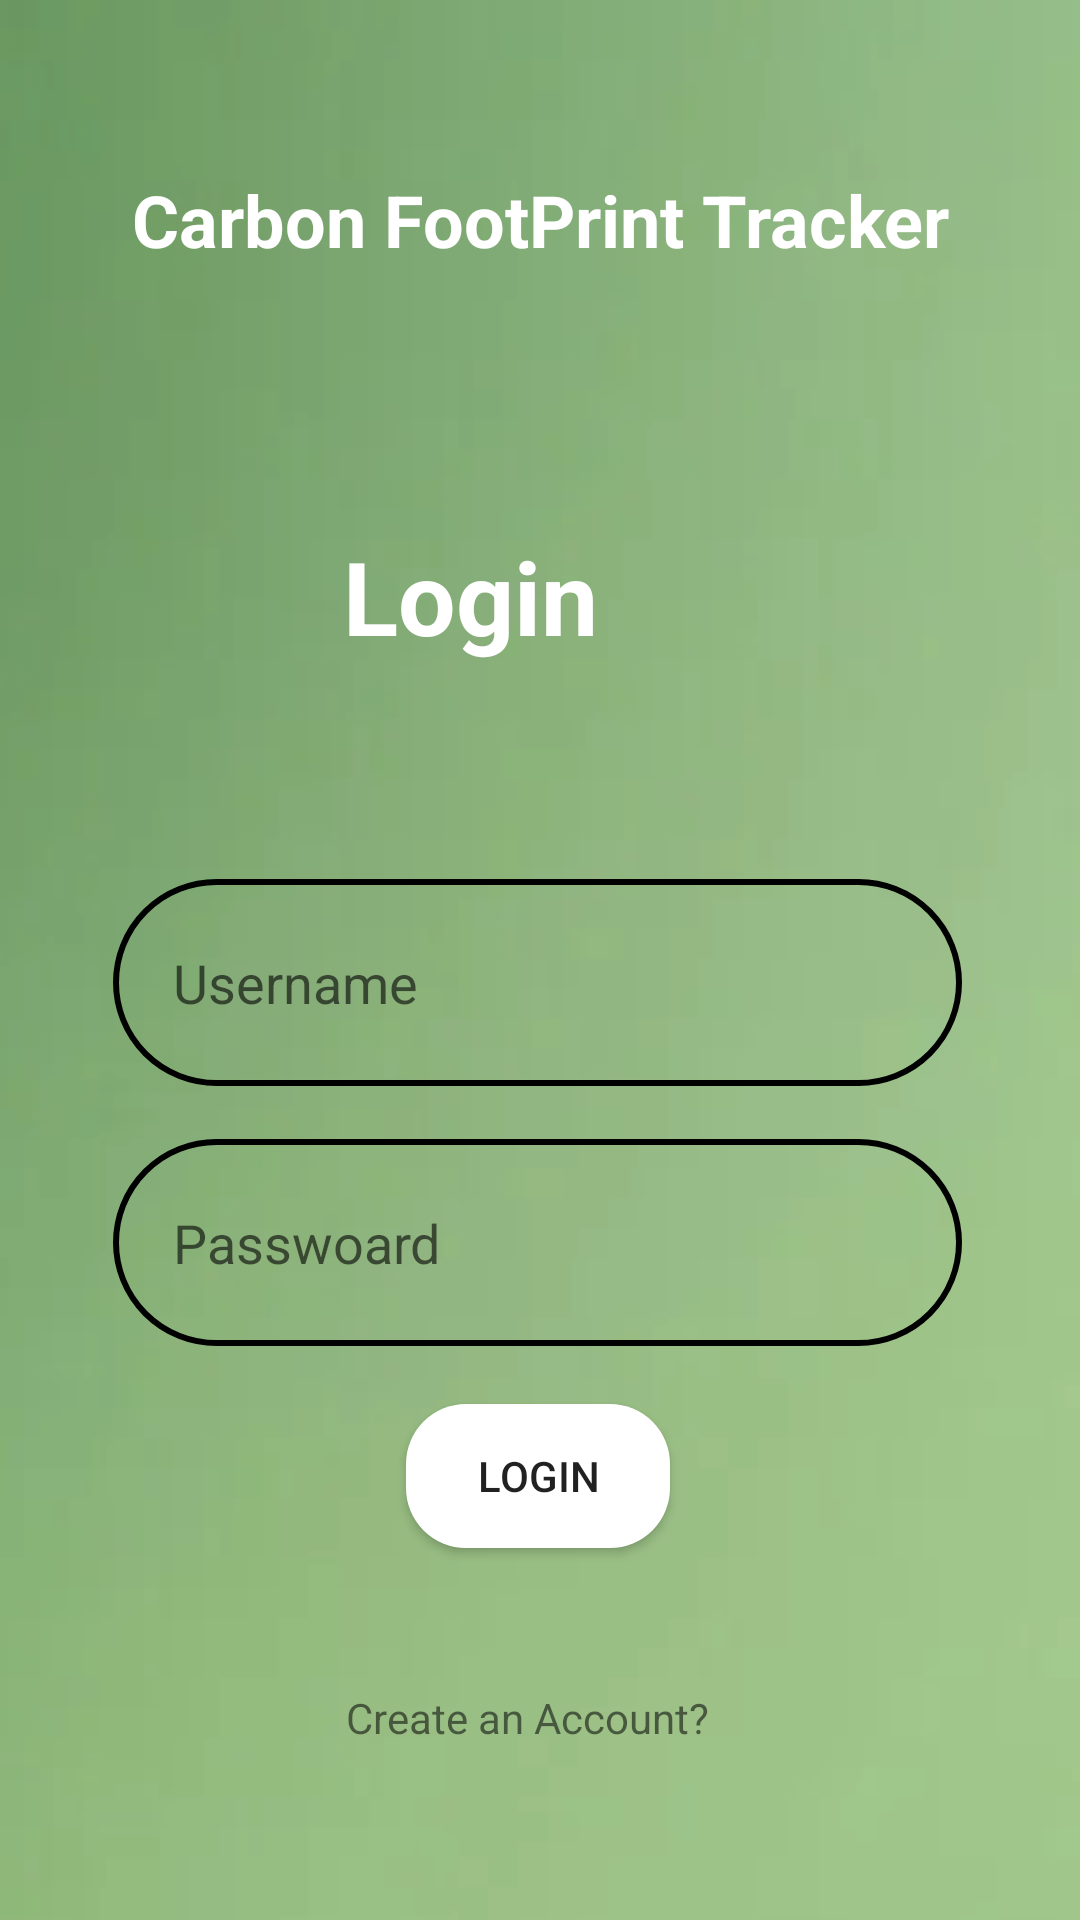

Produce the Android XML layout that renders to this screen, including the resource entries it uses.
<!-- AndroidManifest.xml: application theme Theme.AppCompat.Light.NoActionBar -->
<!-- res/layout/activity_login.xml -->
<?xml version="1.0" encoding="utf-8"?>
<androidx.constraintlayout.widget.ConstraintLayout xmlns:android="http://schemas.android.com/apk/res/android"
    xmlns:app="http://schemas.android.com/apk/res-auto"
    xmlns:tools="http://schemas.android.com/tools"
    android:id="@+id/main"
    android:layout_width="match_parent"
    android:layout_height="match_parent"
    android:background="@drawable/login_registation_bg"
    tools:context=".Login">

    <TextView
        android:id="@+id/title_carbon_footprint_tracker"
        android:layout_width="wrap_content"
        android:layout_height="wrap_content"
        android:text="Carbon FootPrint Tracker"
        android:textColor="@color/white"
        android:textSize="24sp"
        android:textStyle="bold"
        app:layout_constraintBottom_toBottomOf="parent"
        app:layout_constraintEnd_toEndOf="parent"
        app:layout_constraintStart_toStartOf="parent"
        app:layout_constraintTop_toTopOf="parent"
        app:layout_constraintVertical_bias="0.094" />

    <TextView
        android:id="@+id/login"
        android:layout_width="127dp"
        android:layout_height="61dp"
        android:layout_marginTop="60dp"
        android:text="Login"
        android:textColor="@color/white"
        android:textSize="34sp"
        android:textStyle="bold"
        app:layout_constraintBottom_toBottomOf="parent"
        app:layout_constraintEnd_toEndOf="parent"
        app:layout_constraintHorizontal_bias="0.491"
        app:layout_constraintStart_toStartOf="parent"
        app:layout_constraintTop_toBottomOf="@+id/title_carbon_footprint_tracker"
        app:layout_constraintVertical_bias="0.062" />

    <EditText
        android:id="@+id/login_password"
        android:layout_width="283dp"
        android:layout_height="69dp"
        android:layout_marginTop="16dp"
        android:background="@drawable/round_bg"
        android:ems="10"
        android:hint="Passwoard"
        android:inputType="textPassword"
        android:paddingLeft="20dp"
        android:paddingTop="20dp"
        android:paddingBottom="20dp"
        android:textColor="@color/white"
        app:layout_constraintBottom_toBottomOf="parent"
        app:layout_constraintEnd_toEndOf="parent"
        app:layout_constraintHorizontal_bias="0.488"
        app:layout_constraintStart_toStartOf="parent"
        app:layout_constraintTop_toBottomOf="@+id/login_username"
        app:layout_constraintVertical_bias="0.009" />

    <EditText
        android:id="@+id/login_username"
        android:layout_width="283dp"
        android:layout_height="69dp"
        android:layout_marginTop="56dp"
        android:background="@drawable/round_bg"
        android:ems="10"
        android:hint="Username"
        android:inputType="text"
        android:paddingLeft="20dp"
        android:paddingTop="20dp"
        android:paddingBottom="20dp"
        android:textColor="@color/white"
        app:layout_constraintBottom_toBottomOf="parent"
        app:layout_constraintEnd_toEndOf="parent"
        app:layout_constraintHorizontal_bias="0.488"
        app:layout_constraintStart_toStartOf="parent"
        app:layout_constraintTop_toBottomOf="@+id/login"
        app:layout_constraintVertical_bias="0.0" />

    <TextView
        android:id="@+id/create_account"
        android:layout_width="wrap_content"
        android:layout_height="wrap_content"
        android:text="Create an Account?"
        app:layout_constraintBottom_toBottomOf="parent"
        app:layout_constraintEnd_toEndOf="parent"
        app:layout_constraintHorizontal_bias="0.483"
        app:layout_constraintStart_toStartOf="parent"
        app:layout_constraintTop_toBottomOf="@+id/login_password"
        app:layout_constraintVertical_bias="0.664" />

    <androidx.appcompat.widget.AppCompatButton
        android:id="@+id/login_button"
        android:layout_width="wrap_content"
        android:layout_height="wrap_content"
        android:background="@drawable/button_bg"
        android:text="Login"

        android:textColorLink="#673AB7"
        app:layout_constraintBottom_toBottomOf="parent"
        app:layout_constraintEnd_toEndOf="parent"
        app:layout_constraintHorizontal_bias="0.498"
        app:layout_constraintStart_toStartOf="parent"
        app:layout_constraintTop_toBottomOf="@+id/login_password"
        app:layout_constraintVertical_bias="0.136" />
</androidx.constraintlayout.widget.ConstraintLayout>
<!-- resources referenced by this layout -->
<resources>
  <color name="white">#FFFFFFFF</color>
  <!-- drawable button_bg (drawable) -->
  <?xml version="1.0" encoding="utf-8"?>
  <shape android:shape="rectangle" xmlns:android="http://schemas.android.com/apk/res/android">
      <solid android:color="@color/white"/>
      <corners android:radius="20dp"> </corners>
  
  </shape>
  <!-- drawable login_registation_bg: png bitmap (drawable, 69156 bytes) -->
  <!-- drawable round_bg (drawable) -->
  <?xml version="1.0" encoding="utf-8"?>
  <shape xmlns:android="http://schemas.android.com/apk/res/android"
      android:shape="rectangle">
  
      
      <solid android:color="@android:color/transparent" />
  
      
      <corners android:radius="70dp" />
  
      
      <stroke
          android:width="2dp"
          android:color="@color/black" />
  </shape>
  <color name="black">#FF000000</color>
</resources>
